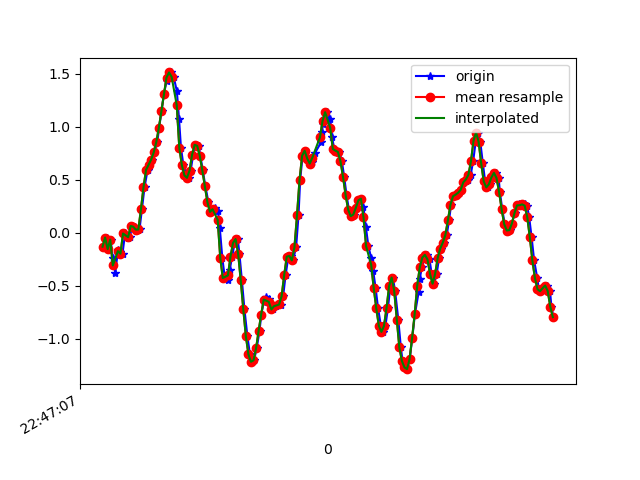

The data file committed next to this chart (first rows):
1617835628003, 531271624575385, -0.13247696, -0.03107633, 0.67693543
1617835628031, 531271643630089, -0.04573, 0.2023, 0.6672
1617835628045, 531271662659977, -0.1557, -0.02863, 0.6635
1617835628063, 531271681689865, -0.06528, 0.01779, 0.6317
1617835628080, 531271700719737, -0.2388, -0.09338, 0.6403
1617835628099, 531271719706985, -0.3793, -0.1545, 0.6
1617835628121, 531271738732857, -0.163, 0.267, 0.5291
1617835628137, 531271757783497, -0.1862, -0.05307, 0.4802
1617835628156, 531271776809385, -0.1985, -0.007863, 0.3837
1617835628176, 531271795835209, -0.00786, 0.2902, 0.3006
1617835628201, 531271814861065, -0.04573, -0.1251, 0.2872
1617835628213, 531271833865961, -0.03963, -0.1068, 0.2396
1617835628232, 531271852890441, 0.063, 0.1632, 0.1785
1617835628251, 531271871939721, 0.05567, -0.1398, 0.2078
1617835628274, 531271890964233, 0.02879, -0.24, 0.1626
1617835628289, 531271909988745, 0.03001, 0.08621, 0.03675
1617835628308, 531271929034665, 0.2194, 0.1277, -0.04877
1617835628328, 531271948060297, 0.4271, -0.2608, -0.2589
1617835628352, 531271967085865, 0.592, 0.1082, -0.5081
1617835628365, 531271986136297, 0.6409, 0.129, -0.6804
1617835628385, 531272005161929, 0.6897, 0.2047, -0.849
1617835628405, 531272024093641, 0.7569, 0.3086, -1.053
1617835628428, 531272043139977, 0.8547, 0.3684, -1.227
1617835628442, 531272062161417, 0.9866, 0.3965, -1.347
1617835628461, 531272081182985, 1.145, 0.3904, -1.407
1617835628480, 531272100204425, 1.31, 0.3721, -1.435
1617835628501, 531272119280777, 1.433, 0.333, -1.453
1617835628518, 531272138303369, 1.495, 0.2731, -1.497
1617835628537, 531272157326089, 1.512, 0.1754, -1.544
1617835628556, 531272176373513, 1.47, 0.09354, -1.609
1617835628581, 531272195396105, 1.335, 0.05567, -1.737
1617835628598, 531272214418697, 1.072, 0.05689, -1.879
1617835628613, 531272233469833, 0.8021, 0.1119, -1.917
1617835628632, 531272252492617, 0.6372, 0.1314, -1.903
1617835628657, 531272271515401, 0.5407, 0.1045, -1.892
1617835628673, 531272290562953, 0.5175, 0.08499, -1.868
1617835628689, 531272309585737, 0.5847, 0.1717, -1.863
1617835628708, 531272328607881, 0.735, 0.2597, -1.814
1617835628728, 531272347630601, 0.829, 0.2744, -1.704
1617835628752, 531272366653385, 0.8193, 0.2389, -1.565
1617835628765, 531272385700873, 0.7252, 0.2059, -1.401
1617835628784, 531272404723593, 0.5883, 0.1913, -1.217
1617835628804, 531272423745929, 0.4381, 0.1705, -1.018
1617835628828, 531272442768585, 0.2854, 0.107, -0.7867
1617835628841, 531272461816137, 0.1962, 0.01046, -0.4984
1617835628861, 531272480838857, 0.2047, -0.04818, -0.1673
1617835628879, 531272499861577, 0.2365, 0.005576, 0.2139
1617835628903, 531272518884297, 0.2035, 0.03245, 0.6207
1617835628917, 531272537930825, 0.03979, -0.1374, 0.9738
1617835628936, 531272556953545, -0.2351, -0.328, 1.271
1617835628956, 531272575976265, -0.4281, -0.4196, 1.467
1617835628980, 531272595023689, -0.4513, -0.422, 1.503
1617835628993, 531272614046537, -0.3561, -0.2986, 1.416
1617835629013, 531272633076553, -0.2278, -0.08728, 1.271
1617835629032, 531272652099529, -0.09705, 0.09598, 1.138
1617835629057, 531272671147209, -0.06039, 0.2157, 1.054
1617835629070, 531272690170057, -0.1985, 0.2524, 1.094
1617835629089, 531272709192905, -0.4452, 0.1546, 1.224
1617835629109, 531272728231369, -0.7201, -0.01031, 1.4
1617835629132, 531272747254089, -0.973, -0.1569, 1.553
1617835629152, 531272766301513, -1.147, -0.2571, 1.649
... 125 more rows
